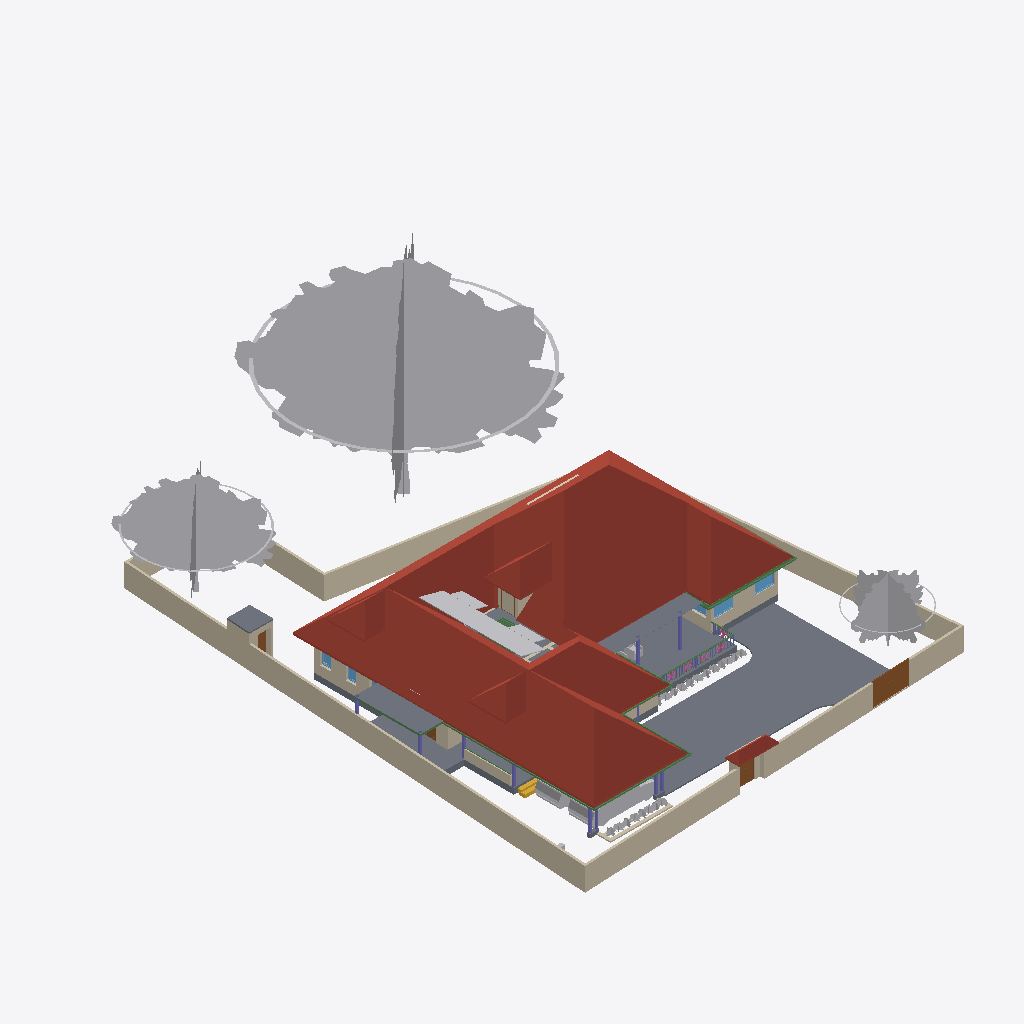
Isometric view of an IFC building model (IFC-SPF (STEP), schema IFC4X3, length unit metre), seen from the south-west, elements coloured by IFC class: 37 other elements (light grey), 28 walls (beige), 16 beams (green), 11 columns (violet), 8 slabs (grey), 5 roofs (red-brown), 5 doors (brown), 5 windows (light blue), 5 railings (pink), 1 stair flight (yellow), 1 covering (cream).
Extent 31.4 m × 42.8 m × 17.5 m (x, y, z). Storeys (5): 00 at 0.00 m; GF at 0.45 m; GF Lintel at 2.10 m; FF at 3.45 m; FFtop at 5.70 m. Elements (446): 116 IfcBeam, 76 IfcWall, 55 IfcColumn, 39 IfcFurniture, 27 IfcWindow, 26 IfcDoor, 23 IfcGeographicElement, 16 IfcFurnishingElement, 16 IfcSanitaryTerminal, 10 IfcSolarDevice, 9 IfcSlab, 7 IfcUnitaryEquipment.

HEADER;
FILE_DESCRIPTION(('ViewDefinition[DesignTransferView]'),'2;1');
FILE_NAME('Sreekesh.ifc','2025-01-07T19:22:30+05:30',(),(),'IfcOpenShell 0.8.0','Bonsai 0.8.0','Nobody');
FILE_SCHEMA(('IFC4X3'));
ENDSEC;
DATA;
#1=IFCPROJECT('0aPvmvJuf5owphcfiKWAsN',$,'My Project',$,$,$,$,(#14,#26),#9);
#30=IFCSITE('3jTVXq97zE2OZTfzZH9iYT',$,'My Site',$,$,#53,$,$,$,$,$,$,$,$);
#65094=IFCSITE('2fYgYmrKX9qBU4UTrnxcjg',$,'Site',$,$,#149495,#65100,$,$,$,$,$,$,$);
#36=IFCBUILDING('3Bt1MypEf4fuqFfshm9kTs',$,'My Building',$,$,#59,$,$,$,$,$,$);
#42=IFCBUILDINGSTOREY('3Yt8GBe1vE1Byt_$JKaQnQ',$,'GF',$,$,#7313,$,$,$,$);
#8023=IFCBUILDINGSTOREY('3LNq90aff4Xhn4xfthWyFx',$,'00',$,$,#8039,$,$,$,$);
#71986=IFCBUILDINGSTOREY('1ZF$IMkzjA5efl8XVVA8ry',$,'FFtop',$,$,#72046,$,$,$,$);
#72129=IFCBUILDINGSTOREY('1Nt2vvvNTB5u0X$NIke4ti',$,'GF Lintel',$,$,#72420,$,$,$,$);
#83382=IFCBUILDINGSTOREY('2do7yjy$r1eOSN7_GxsK9f',$,'FF',$,$,#83409,$,$,$,$);
#7282=IFCROOF('1xR$Iy8cz6PBZpMjmzsIta',$,'Roof',$,$,#124176,#124604,$,.HIP_ROOF.);
#158109=IFCGEOGRAPHICELEMENT('1ICn9VC11DLu$jSeyjW6na',$,'GeographicElement',$,$,#158746,#158141,$,$);
#116871=IFCSLAB('1D4i_90s56vAIuoe4hq8Xo',$,'Slab',$,$,#149450,#116882,$,$);
#158156=IFCGEOGRAPHICELEMENT('2JlHSkVhjCZPlJyc1W8A6K',$,'GeographicElement',$,$,#158751,#158188,$,$);
#117253=IFCWALL('2NQIKohcDAsQMbNSTdACJd',$,'Wall.049',$,$,#149465,#117264,$,$);
#4965=IFCSLAB('05XQefoFT1EQ6Gbva0q3wM',$,'Slab',$,$,#123274,#4980,$,$);
#110356=IFCWALL('3Jc2L501zCIf2lBfrewdbK',$,'Wall',$,$,#149480,#110367,$,$);
#65997=IFCWALL('1DC2$ngnnDR8Q9h6mAR0js',$,'Wall',$,$,#149385,#66003,$,$);
#109955=IFCWALL('0m53cJKujAOwiy8OxGf4Uf',$,'Wall',$,$,#149445,#109966,$,$);
#158203=IFCGEOGRAPHICELEMENT('37Vx292DPFfAnJSxKqR2Rg',$,'GeographicElement',$,$,#158756,#158235,$,$);
#66022=IFCWALL('2FUeR5sFb9uwjJGdeVWABU',$,'Wall',$,$,#149375,#66028,$,$);
#65878=IFCWALL('1RxXXtAKb3$uqm3spal5Ab',$,'Wall.049',$,$,#149485,#65884,$,$);
#106076=IFCROOF('1l0QmW0dLCCeVLEOFqDqiW',$,'Roof',$,$,#106142,#106108,$,.HIP_ROOF.);
#106476=IFCSLAB('3SWoLdiHLDExF96lrfPbJY',$,'Slab',$,$,#106502,#106487,$,$);
#106448=IFCSLAB('1GhnzeWbD1FR$mVw6S$mla',$,'Slab',$,$,#106475,#106464,$,$);
#106274=IFCROOF('366qlUB3DEJAjl8Pu_K9qr',$,'Roof',$,$,#106322,#106306,$,.HIP_ROOF.);
#106355=IFCROOF('1x5BLUnZDBI8SQ2SI7CwMk',$,'Roof',$,$,#106383,#106371,$,.HIP_ROOF.);
#65972=IFCWALL('1ECWXgbZrERf$r6Mue6DMZ',$,'Wall',$,$,#149380,#65978,$,$);
#146729=IFCVEHICLE('0zRPRsukT96P6cuFPGiKs1',$,'Vehicle',$,$,#146766,#146742,$,$);
#2872=IFCWALL('0VICnwrYLCM9IhHcjSiD9g',$,'Wall',$,$,#120443,#2879,$,$);
#3151=IFCWALL('2frHB1bR9FtP23RXamn7Ko',$,'Wall',$,$,#67068,#3162,$,$);
#116735=IFCDOOR('1dZUIR_mr60wAZddeiCYTI',$,'Door',$,$,#153692,#116767,$,1.79999995231628,3.0,$,$,$);
#110251=IFCROOF('2Ww7svPQzEgA_fCzhmYus_',$,'Roof',$,$,#113737,#110283,$,.HIP_ROOF.);
#117585=IFCSLAB('00nkzVGuT6heoHGHN6WRGv',$,'Slab',$,$,#157346,#117596,$,$);
#117175=IFCWALL('2YdZCtJCP1Au39pr0cy4Kb',$,'Wall.049',$,$,#149475,#117186,$,$);
#72992=IFCWALL('0nKeLZCI54WeIG0cLfl1fW',$,'Wall',$,$,#149027,#73003,$,$);
#70155=IFCVEHICLE('3fs_92XJnE9xh12t4cEAUA',$,'Vehicle',$,$,#146761,#70187,$,$);
#5763=IFCSLAB('2k1_QIQ_vEheGYBKPFgtqG',$,'Slab',$,$,#124111,#5774,$,$);
#112004=IFCBEAM('1NVQeCiuv8yQYUamrtBarB',$,'Beam',$,$,#143953,#112015,$,$);
#116971=IFCWALL('08FBn4OWj7ogBqhIhITLuq',$,'Wall.049',$,$,#149490,#116982,$,$);
#101624=IFCBEAM('38yYLt849AL9vMzuf_qlJY',$,'Beam',$,$,#102345,#101635,$,$);
#65947=IFCWALL('08s$eE7qfC1vtHJbeTdsNK',$,'Wall',$,$,#149425,#65953,$,$);
#3520=IFCWALL('1kfIyPN_b4JPSDED46DDvv',$,'Wall',$,$,#67320,#3526,$,$);
#106524=IFCSOLARDEVICE('3S6vjv$5jE1uGxlQ_RICMy',$,'SolarDevice',$,$,#120309,#106556,$,$);
#111610=IFCDOOR('0JnVCEbZ93QxaghwOdNV45',$,'Door',$,$,#153662,#111641,$,2.09999990463257,1.20000004768372,$,$,$);
#101518=IFCBEAM('3jI7cp3YfEpe0vqGUIgXwj',$,'Beam',$,$,#101738,#101530,$,$);
#106579=IFCSOLARDEVICE('1xWH0eIEnB$BgsSW0yRufF',$,'SolarDevice',$,$,#120319,#106596,$,$);
#106651=IFCSOLARDEVICE('3GkHrXcpz9luFJaFckT4XJ',$,'SolarDevice',$,$,#120339,#106668,$,$);
#106913=IFCSOLARDEVICE('3N6FBuwFX6eRZQfWUTehiA',$,'SolarDevice',$,$,#120354,#106930,$,$);
#106615=IFCSOLARDEVICE('0CbIHREHr2w9gh5lx0_n0D',$,'SolarDevice',$,$,#120329,#106632,$,$);
#106633=IFCSOLARDEVICE('3nYAYQFdT0Hu3774nkbnMA',$,'SolarDevice',$,$,#120334,#106650,$,$);
#106895=IFCSOLARDEVICE('3hGn0pNNz3NwRu5qnQ1KkQ',$,'SolarDevice',$,$,#120349,#106912,$,$);
#106561=IFCSOLARDEVICE('2N7C3uFTr0ovBcfJ26O6Lk',$,'SolarDevice',$,$,#120314,#106578,$,$);
#101757=IFCWALL('3Re5U6AfH5hRjhCU8HzlUQ',$,'Wall',$,$,#149415,#101777,$,$);
#106597=IFCSOLARDEVICE('1JeFrLyoz5IhCtXWc_EtwE',$,'SolarDevice',$,$,#120324,#106614,$,$);
#106669=IFCSOLARDEVICE('3CH4PS5oz4_xvHOpIILxvJ',$,'SolarDevice',$,$,#120344,#106686,$,$);
#4009=IFCWALL('2lHSG51rHEfeNsY_Rnf304',$,'Wall',$,$,#120415,#4020,$,$);
#72848=IFCWALL('2qzh75b3r6CuQdi0PydTsC',$,'Wall',$,$,#143498,#72859,$,$);
#41688=IFCSTAIRFLIGHT('0VcD2gJAfBIuw$lMxDzKKO',$,'StairFlight',$,$,#143925,#118718,$,2,1,0.150000005960464,0.25,.STRAIGHT.);
#106931=IFCWALL('3FavAtlwfE4e0lW5aUJqLs',$,'Wall',$,$,#124171,#106942,$,$);
#99476=IFCWINDOW('0bWf0UbSH5vA18P2wXez2A',$,'Window',$,$,#113067,#99508,$,1.29999995231628,1.54999995231628,$,.DOUBLE_PANEL_VERTICAL.,$);
#24945=IFCWINDOW('0pIOr8Fwn768Q5gngNrD$h',$,'Window',$,$,#113082,#99803,$,1.29999995231628,1.54999995231628,$,.DOUBLE_PANEL_VERTICAL.,$);
#110674=IFCWALL('1a_hfYQo5DRgtEum677ZGl',$,'Wall',$,$,#149440,#110685,$,$);
#35844=IFCFURNITURE('18HlnwBc9DnAvKFnG7c4d9',$,'Furniture',$,$,#147555,#147232,$,$);
#111126=IFCWALL('11fiDOfq54uheWI4ur$p_M',$,'Wall',$,$,#149435,#111137,$,$);
#102232=IFCWALL('3BbLnMq0r7ivvaULYjF4Vv',$,'Wall',$,$,#124166,#102243,$,$);
#101546=IFCBEAM('2yIyVaMgz8tR0CuDvbao9K',$,'Beam',$,$,#101606,#101557,$,$);
#49227=IFCBEAM('2GaElzDELAMf9uZ0HgoOwe',$,'Beam',$,$,#124091,#49238,$,$);
#82201=IFCCOLUMN('0tjXj_2rfEsv0opXtOmHmF',$,'Column',$,$,#133389,#82212,$,$);
#117669=IFCDOOR('1Oy85YKxL61PqzyfMMUgcU',$,'Door',$,$,#149355,#117700,$,2.09999990463257,1.0,$,$,$);
#111806=IFCBEAM('0sTlE$wHj6G9WB0HZ_O7FJ',$,'Beam',$,$,#115063,#111817,$,$);
#111729=IFCBEAM('1SW1UMPTn6IukCzEsXMMce',$,'Beam',$,$,#115092,#111740,$,$);
#110898=IFCWALL('1K4878DyjBfAhCF5jh34Xt',$,'Wall',$,$,#149430,#110909,$,$);
#72002=IFCCOVERING('1gnNJTwpzBIxfXidOzvS6O',$,'Covering',$,$,#74705,#72012,$,$);
#93900=IFCBEAM('0gdpNefCnB7wAvxTxiZvHd',$,'Beam',$,$,#143665,#93911,$,$);
#120104=IFCWINDOW('2THasRCLvAPBjIU9R33dhN',$,'Window',$,$,#151685,#120117,$,$,$,$,$,$);
#49411=IFCCOLUMN('1J3ygjXLL0og7svGKveeYx',$,'Column',$,$,#133429,#49422,$,$);
#63664=IFCWINDOW('3mwfxbXqnC5uKj5wGp4jau',$,'Window',$,$,#151741,#120088,$,$,$,$,$,$);
#8081=IFCCOLUMN('3U0JG9MgfBputT7u1EA2nI',$,'Column',$,$,#151911,#8094,$,$);
#9560=IFCCOLUMN('2toc76Viv2Oe4FtHALORDJ',$,'Column',$,$,#149017,#9571,$,$);
#90359=IFCWALL('3p_Mlr$7n7WPwtZxEevqS4',$,'Wall',$,$,#90403,#90370,$,$);
#49181=IFCCOLUMN('0cor0wUXfD2hMuJ$zEbMOz',$,'Column',$,$,#133409,#49192,$,$);
#26789=IFCDOOR('3HF$fS8tX7kw4y81dHWRkr',$,'Door',$,$,#148981,#26820,$,$,$,$,$,$);
#8110=IFCCOLUMN('0oDP959X1AAQoJqeccPHPP',$,'Column',$,$,#151906,#8121,$,$);
#49462=IFCCOLUMN('3hgxwZ$SXCWvyxs5ZR2Whk',$,'Column',$,$,#151916,#49473,$,$);
#117002=IFCWALL('2_YAAq8JL4QhCYm3Y6yZZ5',$,'Wall.049',$,$,#149455,#117013,$,$);
#116908=IFCWALL('1k3YgD4uj5vPZWbPgSVuxU',$,'Wall.049',$,$,#149470,#116919,$,$);
#107612=IFCWALL('1wbyz7uCHF0uVxGjaI6PCG',$,'Wall',$,$,#149405,#107632,$,$);
#96530=IFCBEAM('074gpqyLr9$vd9aSHSci_M',$,'Beam',$,$,#149012,#96541,$,$);
#107142=IFCSLAB('2X2MSE$PfAlPCABr99DsiG',$,'Slab',$,$,#149395,#107153,$,$);
#29270=IFCWINDOW('3GxmHADO1DPPnexShW0xza',$,'Window',$,$,#113112,#99898,$,1.29999995231628,1.54999995231628,$,$,$);
#107115=IFCSLAB('2WfKfjDrX2bAvlVSkqt8hs',$,'Slab',$,$,#149390,#107130,$,$);
#158627=IFCGEOGRAPHICELEMENT('0QVobi_xf1LBhVYAwHHwl3',$,'GeographicElement',$,$,#158776,#158640,$,$);
#92826=IFCCOLUMN('0WymP1wwj5f8Fnr_Oml3oH',$,'Column',$,$,#149022,#92837,$,$);
#158288=IFCGEOGRAPHICELEMENT('271pJVk9fAH8ikxjdrzm5p',$,'GeographicElement',$,$,#158334,#158301,$,$);
#158335=IFCGEOGRAPHICELEMENT('2rAZsbigf3DexzsyAK1DMw',$,'GeographicElement',$,$,#158428,#158348,$,$);
#158429=IFCGEOGRAPHICELEMENT('0MnpHLYY5Dl9KBqLNs9ewF',$,'GeographicElement',$,$,#158506,#158442,$,$);
#158403=IFCGEOGRAPHICELEMENT('0CHZzWMcn6XAV70neXdBsp',$,'GeographicElement',$,$,#158480,#158416,$,$);
#158606=IFCGEOGRAPHICELEMENT('3unfgnsWL0CAbIWjJNXw$6',$,'GeographicElement',$,$,#158771,#158619,$,$);
#158674=IFCGEOGRAPHICELEMENT('2ncbrfTWL1FhYXUtb7zyMb',$,'GeographicElement',$,$,#158786,#158687,$,$);
#158356=IFCGEOGRAPHICELEMENT('25TB9zVRrAoOge4nE5WW4s',$,'GeographicElement',$,$,#158454,#158369,$,$);
#158721=IFCGEOGRAPHICELEMENT('2KMjkbIYP2pOnFB6K366_N',$,'GeographicElement',$,$,#158796,#158734,$,$);
#49153=IFCCOLUMN('3O9tpF_qjCpBakye2Dbknf',$,'Column',$,$,#133454,#49164,$,$);
#158382=IFCGEOGRAPHICELEMENT('39jJZxIL53jvhs8$Y8PfHO',$,'GeographicElement',$,$,#158532,#158395,$,$);
#158695=IFCGEOGRAPHICELEMENT('3cWA7dPJfDrffLqEmnopvM',$,'GeographicElement',$,$,#158791,#158708,$,$);
#158481=IFCGEOGRAPHICELEMENT('0c_6Ok9Q94pvlbvP_zkFpm',$,'GeographicElement',$,$,#158720,#158494,$,$);
#49434=IFCCOLUMN('2$PMG46Hr5DeIADtGSqaJL',$,'Column',$,$,#151921,#49445,$,$);
#158309=IFCGEOGRAPHICELEMENT('15bAT6T_X2zhO2m5OA8hk5',$,'GeographicElement',$,$,#158381,#158322,$,$);
#158455=IFCGEOGRAPHICELEMENT('2g086Z5DjFhwc2a8hXj0xy',$,'GeographicElement',$,$,#158652,#158468,$,$);
#158559=IFCGEOGRAPHICELEMENT('0y6_Xeo7HFPuXrDnKm$2Do',$,'GeographicElement',$,$,#158761,#158572,$,$);
#158653=IFCGEOGRAPHICELEMENT('3JfihsmqT5KwfF$ciKom66',$,'GeographicElement',$,$,#158781,#158666,$,$);
#102201=IFCWALL('1d8KAB1ef84Bs8SUdT2bKV',$,'Wall',$,$,#124161,#102212,$,$);
#158507=IFCGEOGRAPHICELEMENT('1hDE_L04j14unb2V4K2V6S',$,'GeographicElement',$,$,#158558,#158520,$,$);
#158585=IFCGEOGRAPHICELEMENT('3NO8z77CjFTBV$pl7mjwuz',$,'GeographicElement',$,$,#158766,#158598,$,$);
#158533=IFCGEOGRAPHICELEMENT('1cDn5uoHD4evtpdNyLCS5e',$,'GeographicElement',$,$,#158584,#158546,$,$);
#94446=IFCBEAM('01JOsyU7jEnvQzPJfM90wj',$,'Beam',$,$,#143670,#94457,$,$);
#94982=IFCRAILING('1bKwL3N0D5ghAl1rhXIbhj',$,'Railing',$,$,#143905,#94995,$,$);
#49111=IFCBEAM('1fJXcKXd9CrBoyTG$S7_VE',$,'Beam',$,$,#123961,#49126,$,$);
#143976=IFCBEAM('2le9Sw$Dz0XQ5$RPcyIEYZ',$,'Beam',$,$,#144028,#143987,$,$);
#94392=IFCRAILING('0QwxieNV15HujEnitgmx1c',$,'Railing',$,$,#143890,#94424,$,$);
#146896=IFCDOOR('233Y4LKh93tgjzr0JDxIFw',$,'Door',$,$,#147045,#146970,$,2.09999990463257,1.20000004768372,$,$,$);
#62691=IFCBEAM('2HYqb8m_D6hOo_AqtMucHB',$,'Beam',$,$,#123621,#62702,$,$);
#111907=IFCBEAM('2ZH4G$MC58XAtNQkoO$cFt',$,'Beam',$,$,#143975,#111918,$,$);
#16824=IFCWALL('22rcD3X5r7MgpdxSZ8ZAiA',$,'Wall',$,$,#151866,#16835,$,$);
#80776=IFCBEAM('2jbCdVhf949eD6ppLG3r_s',$,'Beam',$,$,#143675,#80788,$,$);
#94702=IFCRAILING('06p5Y2X713qPekdPy42GrA',$,'Railing',$,$,#143895,#94715,$,$);
#95496=IFCRAILING('07bCBoWT145AnRHgEYSHre',$,'Railing',$,$,#143915,#95509,$,$);
#94823=IFCRAILING('3MMqc3z$fCpPn$zVhNnO4N',$,'Railing',$,$,#143900,#94836,$,$);
#34185=IFCFURNITURE('2BE9a6LpL91PCj4_J$x9Rr',$,'Furniture',$,$,#147540,#147166,$,$);
#107859=IFCPUMP('1xebO22lrBbOBADEX1ov09',$,'Pump',$,$,#149420,#107891,$,$);
#95663=IFCBEAM('1qPeyfzy9DWeCvgnjhY748',$,'Beam',$,$,#143553,#95674,$,$);
#82144=IFCCOLUMN('30do_NBWf4PwkbCxs_qrYf',$,'Column',$,$,#143880,#82155,$,$);
ENDSEC;
